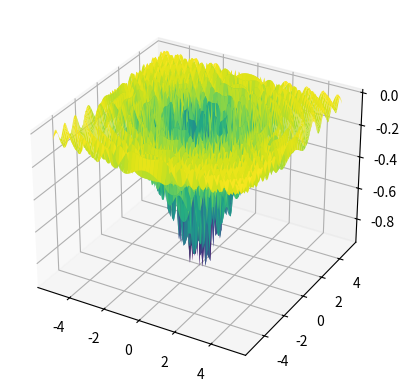

This chart was generated by the following Python code:
import numpy as np


def drop(xx):
    """INPUT:
    xx = [x1, x2]
    xi e [-5.12, 5.12]
    f(x*)= -1 at x*=(0,0)
    """
    x1, x2 = xx[0], xx[1]

    frac1 = 1 + np.cos(12 * np.sqrt(x1**2 + x2**2))
    frac2 = 0.5 * (x1**2 + x2**2) + 2

    return -frac1 / frac2


def ackley(xx, a=20, b=0.2, c=2 * np.pi):
    """Ackley function.
    INPUT:
    xx: list of input values
    a, b, c: optional parameters with default values
    """
    d = len(xx)
    sum1 = sum(xi**2 for xi in xx)
    sum2 = sum(np.cos(c * xi) for xi in xx)

    term1 = -a * np.exp(-b * np.sqrt(sum1 / d))
    term2 = -np.exp(sum2 / d)

    return term1 + term2 + a + np.exp(1)


def boha1(xx):
    """Boha1 function.
    INPUT:
    xx: list of input values [x1, x2]
    """
    x1, x2 = xx[0], xx[1]

    term1 = x1**2
    term2 = 2 * x2**2
    term3 = -0.3 * np.cos(3 * np.pi * x1)
    term4 = -0.4 * np.cos(4 * np.pi * x2)

    return term1 + term2 + term3 + term4 + 0.7


def matya(xx):
    """Matya function.
    INPUT:
    xx: list of input values [x1, x2]
    """
    x1, x2 = xx[0], xx[1]

    term1 = 0.26 * (x1**2 + x2**2)
    term2 = -0.48 * x1 * x2

    return term1 + term2


if __name__ == "__main__":
    import matplotlib.pyplot as plt
    from mpl_toolkits.mplot3d import Axes3D

    X, Y = np.meshgrid(np.linspace(-5.12, 5.12, 100), np.linspace(-5.12, 5.12, 100))
    Z = drop([X, Y])
    fig = plt.figure()
    ax = fig.add_subplot(111, projection="3d")
    ax.plot_surface(X, Y, Z, cmap="viridis")
    plt.show()
